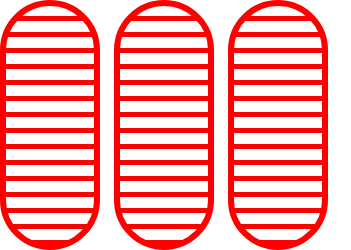
t = 0.00 s
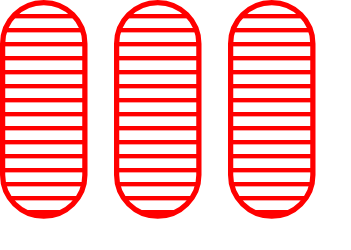
t = 0.38 s
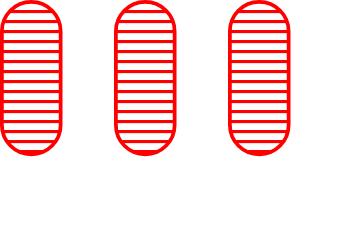
t = 1.13 s
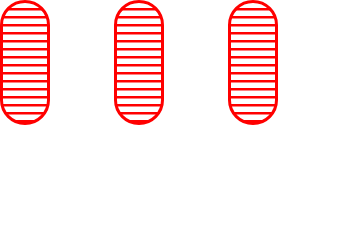
t = 1.50 s
t = 1.88 s: frame unchanged from t = 1.13 s, image omitted
t = 2.63 s: frame unchanged from t = 0.38 s, image omitted

The animated SVG that drew these frames (rendered in a browser with its animation timeline set to each time). Animation: 3 SMIL elements (animateTransform=3); one cycle of 3.00 s, repeats indefinitely.

<svg width="351" height="250" xmlns="http://www.w3.org/2000/svg"><g transform="translate(0)"><g style="stroke:red;stroke-width:6;"><g style="fill:url(#pattern);"><pattern id="pattern" width="8" height="10" patternUnits="userSpaceOnUse" patternTransform="rotate(90) scale(2)"><line stroke="red" stroke-width="5px" y2="15"></line></pattern><rect x="3" y="3" width="94" height="244" rx="47" ry="47"><animateTransform attributeType="xml" attributeName="transform" type="scale" values="1,1; 0.5,0.5; 1,1" begin="0s" dur="3s" repeatCount="indefinite"></animateTransform></rect></g></g></g><g transform="translate(114)"><g style="stroke:red;stroke-width:6;"><g style="fill:url(#pattern);"><pattern id="pattern" width="8" height="10" patternUnits="userSpaceOnUse" patternTransform="rotate(90) scale(2)"><line stroke="red" stroke-width="5px" y2="15"></line></pattern><rect x="3" y="3" width="94" height="244" rx="47" ry="47"><animateTransform attributeType="xml" attributeName="transform" type="scale" values="1,1; 0.5,0.5; 1,1" begin="0s" dur="3s" repeatCount="indefinite"></animateTransform></rect></g></g></g><g transform="translate(228)"><g style="stroke:red;stroke-width:6;"><g style="fill:url(#pattern);"><pattern id="pattern" width="8" height="10" patternUnits="userSpaceOnUse" patternTransform="rotate(90) scale(2)"><line stroke="red" stroke-width="5px" y2="15"></line></pattern><rect x="3" y="3" width="94" height="244" rx="47" ry="47"><animateTransform attributeType="xml" attributeName="transform" type="scale" values="1,1; 0.5,0.5; 1,1" begin="0s" dur="3s" repeatCount="indefinite"></animateTransform></rect></g></g></g></svg>